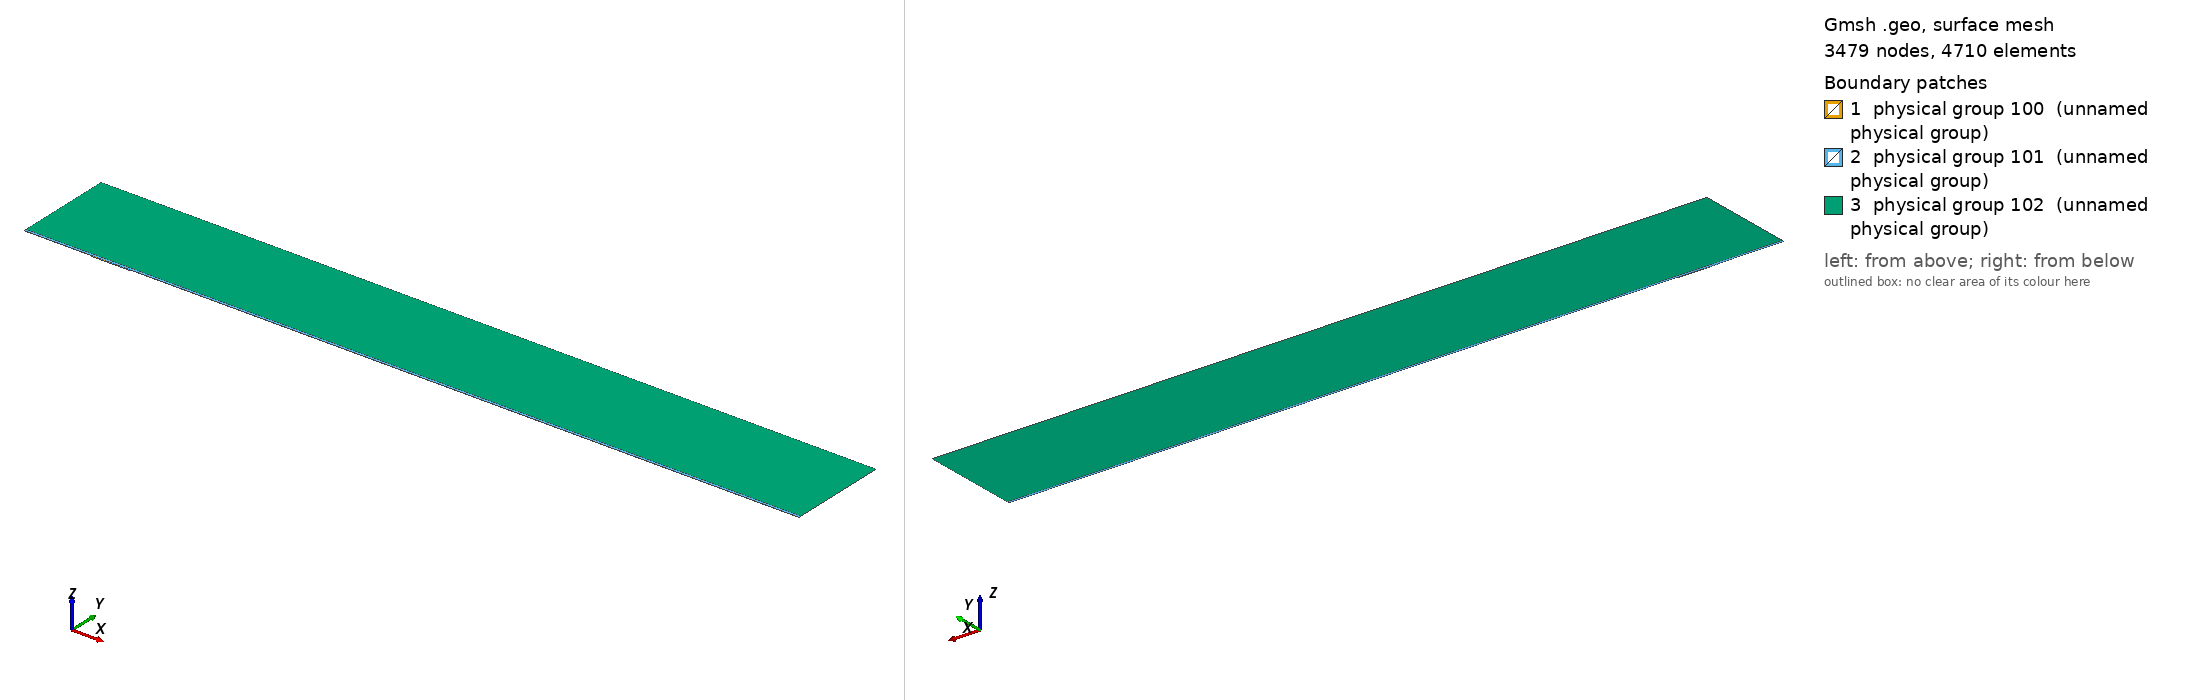

Gmsh geometry script, surface-meshed: 3479 nodes, 4710 surface elements. Boundary patches (legend numbers): 1 physical group 100 (unnamed physical group), 2 physical group 101 (unnamed physical group), 3 physical group 102 (unnamed physical group). Left view from above one corner, right view from below the opposite corner. Legend entries are the model's physical surfaces. The drawing asked Gmsh for element sizes between 1% and 20% of the model's largest extent; the script's own settings can give other sizes.

=== mesh.geo (drawn) ===
// Macro parameters
deltaStar = 1;
D = 1.25 * deltaStar; // depth of the gap 
W = 60 * deltaStar; // width of the gap
r = 16; // length of non-constant quads upstream and downstream of the gap
s = 8; // length of non-constant quads left and right inside the gap
BL = 0.25 * deltaStar; // height of the second layer of quad elements
BL_upper = 3.5 * deltaStar; // height of the third layer of quad elements
x0 = 100 * deltaStar; // x distance from inflow to gap
lengthOutflow = 1000 * deltaStar; // length after the gap
x3 = W + lengthOutflow; // last point of the domain
height = 150 * deltaStar; // height of the triangular region
triagHeightRegion_inflow = height - BL - BL_upper; // height of the triangular region

// Micro parameters
dx = 0.2; // dx of square elements near the leading and trailing edge of the gap (most resolution-demanding points in the domain)
dy = 1.25 * dx; 
size_triag_v_top = 64; // size of the elements in the upper triangular region

// All the value below are between 0 and 1. =1  means the elements are all equal in size. Avoid using values very close to 1, because we dividing by log(p) in the formula.
dy_in_v_right = 1.5; // heighest quad in the upper layer of quads, in the right part of the gap
dy_in_v_left = 1.75; // heighest quad in the upper layer of quads, in the left part of the gap

// fit (check the file scripts/fit_gmsh.py for more details)
p_in_v_left = 1.0335663036230878 - 1.0234149444433507/(W - 0.8098798097181781)^0.5991729377115732; // densitiy concentration of elements inside the gap, vertically, near the left wall.
p_in_v_right = 1.008073572191136 - 1.1471875292840257/(W - 1.2941255994826328)^0.7890392764815325; // densitiy concentration of elements inside the gap, vertically, near the right wall.
p_in_h_bottom = 0.9; // densitiy concentration of elements inside the gap, horizontally. 
p_in_h_top = 0.9; // densitiy concentration of elements inside the gap, horizontally. 

p_out_h = 0.5; // densitiy concentration of elements outside the gap, horizontally.
p_out_h_upper = 0.5; // densitiy concentration of elements outside the gap, horizontally on the upper layer of quads
p_out_v_inflow_dense = 0.8; // densitiy concentration of elements outside the gap, vertically, near the inflow and the gap
p_out_v_inflow_sparse = 0.99; // densitiy concentration of elements outside the gap, vertically, near the inflow and far from the gap
p_out_v_outflow_dense = 0.9; // densitiy concentration of elements outside the gap, vertically, near the outflow and the gap
p_out_v_outflow_sparse = 0.995; // densitiy concentration of elements outside the gap, vertically, near the outflow and far from the gap
p_triag_h_inflow = 0.8; // densitiy concentration of elements in the triangular region of the domain, horizontally.
p_triag_h_outflow = p_triag_h_inflow; // densitiy concentration of elements in the triangular region of the domain, horizontally.

enlarge_triag_inflow = 1.1; // heigher the value, larger the elements in the triangular region near the inflow
enlarge_triag_outflow = 1.1; // heigher the value, larger the elements in the triangular region near the outflow

// Automated parameters 
a_in_v_right = dx / (W / 2);
a_in_v_left = dx / (W / 2);
a_in_h_bottom = dy / (D / 2);
a_in_h_top = dx / (D / 2);
a_out_h = dx / BL;
a_out_v_inflow_dense = dx / r;
a_out_v_outflow_dense = dx / r;

// for the derivation of the formula, see file 20250123_gmshFormula.md in the docs folder
N_in_v_right = Ceil( Log (a_in_v_right / (1 - p_in_v_right + a_in_v_right * p_in_v_right)) / Log(p_in_v_right) );
N_in_v_left = Ceil( Log (a_in_v_left / (1 - p_in_v_left + a_in_v_left * p_in_v_left)) / Log(p_in_v_left) );
N_in_h_bottom = Ceil( Log (a_in_h_bottom / (1 - p_in_h_bottom + a_in_h_bottom * p_in_h_bottom)) / Log(p_in_h_bottom) );
N_in_h_top = Ceil( Log (a_in_h_top / (1 - p_in_h_top + a_in_h_top * p_in_h_top)) / Log(p_in_h_top) );
N_out_h = Ceil( Log (a_out_h / (1 - p_out_h + a_out_h * p_out_h)) / Log(p_out_h) ) + 1; // + 1 is to correct the fact that the distance is too small to properly approximate the dx length
N_out_v_inflow_dense = Ceil( Log (a_out_v_inflow_dense / (1 - p_out_v_inflow_dense + a_out_v_inflow_dense * p_out_v_inflow_dense)) / Log(p_out_v_inflow_dense) );
N_out_v_outflow_dense = Ceil( Log (a_out_v_outflow_dense / (1 - p_out_v_outflow_dense + a_out_v_outflow_dense * p_out_v_outflow_dense)) / Log(p_out_v_outflow_dense) );

p_for_a_out_v_inflow_sparse_computation = p_out_v_inflow_dense;
p_for_a_out_v_outflow_sparse_computation = (p_out_v_outflow_dense + p_out_v_outflow_dense) / 2;
a_out_v_inflow_sparse = r / (x0 - r) * (1 - p_for_a_out_v_inflow_sparse_computation) / (1 - p_for_a_out_v_inflow_sparse_computation^(N_out_v_inflow_dense + 1));
a_out_v_outflow_sparse = r / (lengthOutflow - r) * (1 - p_for_a_out_v_outflow_sparse_computation) / (1 - p_for_a_out_v_outflow_sparse_computation^(N_out_v_outflow_dense + 1));

N_out_v_inflow_sparse = Ceil( Log(a_out_v_inflow_sparse / (1 - p_out_v_inflow_sparse + a_out_v_inflow_sparse * p_out_v_inflow_sparse)) / Log(p_out_v_inflow_sparse) );
N_out_v_outflow_sparse = Ceil( Log(a_out_v_outflow_sparse / (1 - p_out_v_outflow_sparse + a_out_v_outflow_sparse * p_out_v_outflow_sparse)) / Log(p_out_v_outflow_sparse) );


// second layer of quads
a_out_h_upper = (BL) / (BL_upper) * (1 - p_out_h) / (1 - p_out_h^(N_out_h + 1));
N_out_h_upper = Ceil( Log(a_out_h_upper / (1 - p_out_h_upper + a_out_h_upper * p_out_h_upper)) / Log(p_out_h_upper) );

// ---------------------------
// for triangular region
// ---------------------------
a_triag_h_inflow = (BL_upper) / (triagHeightRegion_inflow) * (1 - p_out_h_upper) / (1 - p_out_h_upper^(N_out_h_upper + 1));
a_triag_h_outflow = a_triag_h_inflow;
N_triag_v_top = Ceil( (x3 + x0) / size_triag_v_top ); // we assume p_triag_v = 1, otherwise the formula is different
N_triag_h_inflow = Ceil( Log(a_triag_h_inflow / (1 - p_triag_h_inflow + a_triag_h_inflow * p_triag_h_inflow)) / Log(p_triag_h_inflow) );
N_triag_h_outflow = Ceil( Log(a_triag_h_outflow / (1 - p_triag_h_outflow + a_triag_h_outflow * p_triag_h_outflow)) / Log(p_triag_h_outflow) );
N_triag_h_inflow = Ceil( N_triag_h_inflow / enlarge_triag_inflow );
N_triag_h_outflow = Ceil( N_triag_h_outflow / enlarge_triag_outflow );

Point(1) = {-x0, 0, 0};
Point(2) = {0,0,0};
Point(3) = {0,-D,0};
Point(4) = {W,-D,0};
Point(5) = {W,0,0};
Point(6) = {x3,0,0};
Point(8) = {x3,height,0};
Point(7) = {x3,BL,0};
Point(9) = {-x0,height,0};
Point(10) = {-x0,BL,0};
Point(11) = {0,BL,0};
Point(12) = {W,BL,0};
Point(13) = {W/2,0,0};
Point(14) = {W/2,BL,0};
Point(15) = {0,-D/2,0};
Point(16) = {W/2,-D,0};
Point(17) = {W,-D/2,0};
Point(18) = {-r,0,0};
Point(19) = {-r,BL,0};
Point(20) = {W + r,0,0};
Point(21) = {W + r,BL,0};
Point(22) = {-x0,BL+BL_upper,0};
Point(23) = {-r,BL+BL_upper,0};
Point(24) = {W + r,BL+BL_upper,0};
Point(25) = {x3,BL+BL_upper,0};
Point(26) = {0,BL+BL_upper,0};
Point(27) = {W/2,BL+BL_upper,0};
Point(28) = {W,BL+BL_upper,0};

Line(1) = {1,18};
Line(2) = {2,15};
Line(3) = {3,16};
Line(4) = {4,17};
Line(5) = {5,20};
Line(6) = {6,7};
Line(7) = {7,25};
Line(8) = {8,9};
Line(9) = {9,22};
Line(10) = {10,19};
Line(11) = {10,1};
Line(12) = {11,14};
Line(13) = {12,21};
Line(14) = {2,13};
Line(15) = {15,3};
Line(16) = {16,4};
Line(17) = {17,5};
Line(18) = {13,5};
Line(19) = {14,12};
Line(20) = {18,2};
Line(21) = {20,6};
Line(22) = {21,7};
Line(23) = {19,11};
Line(24) = {22,10};
Line(25) = {25,8};
Line(26) = {25,24};
Line(27) = {22,23};
Line(30) = {23,26};
Line(31) = {26,27};
Line(32) = {27,28};
Line(33) = {28,24};

// outer quads
Curve Loop(1) = {5, 21, 6, -22, -13, -19, -12, -23, -10, 11, 1, 20, 14, 18};
Plane Surface(1) = {1};

// inside gap
Curve Loop(2) = {2, 15, 3, 16, 4, 17, -18, -14};
Plane Surface(2) = {2};

// triangular region
Curve Loop(3) = {-26, 25, 8, 9, 27, 30, 31,32,33};
Plane Surface(3) = {3};

// 3rd layer of quads
Curve Loop(4) = {-24, 27, 30, 31,32,33, -26,-7,-22,-13,-19,-12,-23,-10};

Plane Surface(4) = {4};


// This defines the surfaces that will be meshed with quad elements
Transfinite Surface {1} = {1, 6, 7, 10};
Transfinite Surface {2} = {3, 4, 5, 2}; // number '2' must match the number '2' of plane surface
Transfinite Surface {4} = {7, 25, 22, 10};

Transfinite Curve {18, 16, 19,32} = N_in_v_right Using Progression p_in_v_right;
Transfinite Curve {-14, -3, -12, -31} = N_in_v_left Using Progression p_in_v_left;

Transfinite Curve {15, -4} = N_in_h_bottom Using Progression p_in_h_bottom;
Transfinite Curve {-2, 17} = N_in_h_top Using Progression p_in_h_top;


Transfinite Curve {11, -6} = N_out_h Using Progression p_out_h;
Transfinite Curve {24, 28, 29, -7} = N_out_h_upper Using Progression p_out_h_upper;
Transfinite Curve {10, 1, 27} = N_out_v_inflow_sparse Using Progression p_out_v_inflow_sparse;
Transfinite Curve {20, 23, 30} = N_out_v_inflow_dense Using Progression p_out_v_inflow_dense;
Transfinite Curve {-21, -22, 26} = N_out_v_outflow_sparse Using Progression p_out_v_outflow_sparse;
Transfinite Curve {-5, -13,-33} = N_out_v_outflow_dense Using Progression p_out_v_outflow_dense;

Recombine Surface {1, 2, 4};

// for triangluar region
Transfinite Curve {8} = N_triag_v_top Using Progression 1;
Transfinite Curve {-25} = N_triag_h_outflow Using Progression p_triag_h_outflow;
Transfinite Curve {9} = N_triag_h_inflow Using Progression p_triag_h_inflow;


// defining boundary
Physical Curve(1) = {9,24,11}; // inlet
Physical Curve(2) = {7,25,6}; // outlet
Physical Curve(3) = {8}; // top
Physical Curve(4) = {1, 20, 2, 15, 3, 16, 4, 17, 5, 21}; // wall


Physical Surface(100) = {1};
Physical Surface(101) = {2, 4};
Physical Surface(102) = {3};
